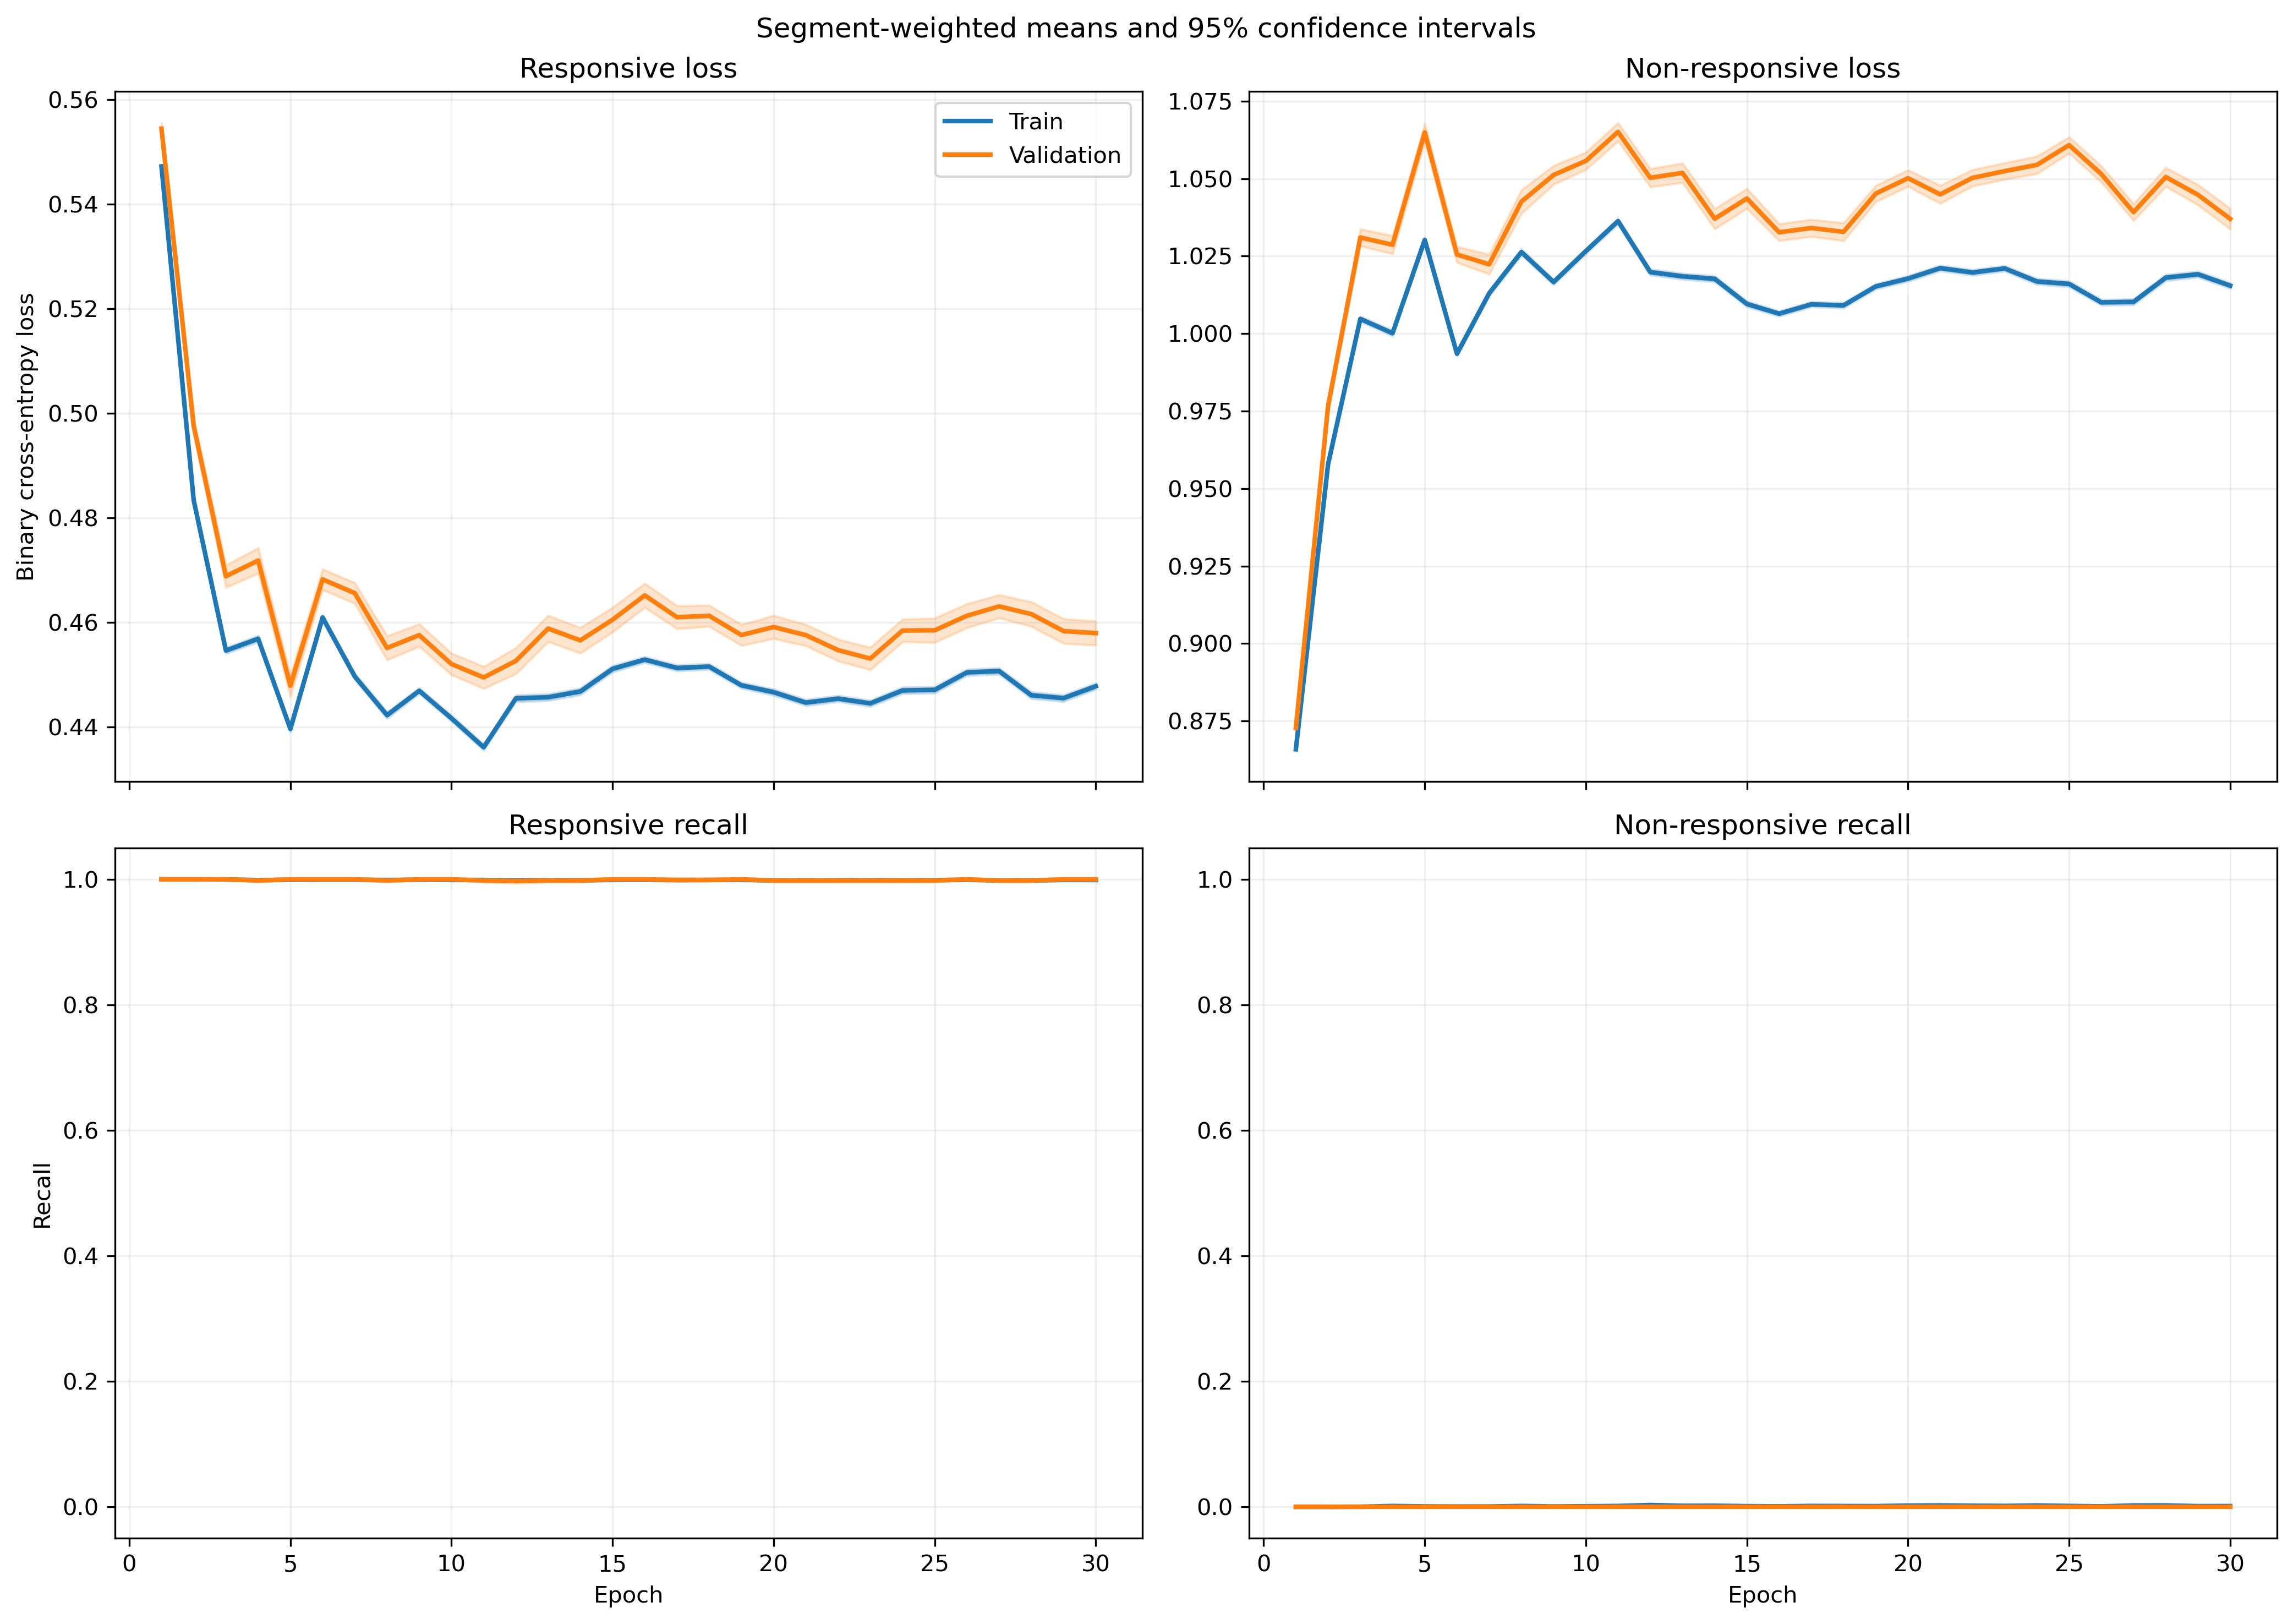

The data file committed next to this chart (first rows):
fold, epoch, split, r_loss, r_loss_count, r_loss_sum, r_loss_sum_sq, r_recall, r_recall_count, r_recall_sum, r_recall_sum_sq, nr_loss, nr_loss_count, nr_loss_sum, nr_loss_sum_sq, nr_recall, nr_recall_count, nr_recall_sum, nr_recall_sum_sq
1, 1, train, 0.5564, 1063, 591.5, 329.3, 1.0, 1063, 1063, 1063, 0.8535, 1401, 1196, 1021, 0.0, 1401, 0.0, 0.0
1, 1, validation, 0.5576, 10, 5.576, 3.111, 1.0, 10, 10.0, 10.0, , 0, 0.0, 0.0, , 0, 0.0, 0.0
1, 2, train, 0.5158, 1063, 548.3, 282.8, 1.0, 1063, 1063, 1063, 0.91, 1401, 1275, 1160, 0.0, 1401, 0.0, 0.0
1, 2, validation, 0.5166, 10, 5.166, 2.669, 1.0, 10, 10.0, 10.0, , 0, 0.0, 0.0, , 0, 0.0, 0.0
1, 3, train, 0.4745, 1063, 504.4, 239.5, 1.0, 1063, 1063, 1063, 0.9718, 1401, 1361, 1323, 0.0, 1401, 0.0, 0.0
1, 3, validation, 0.476, 10, 4.76, 2.266, 1.0, 10, 10.0, 10.0, , 0, 0.0, 0.0, , 0, 0.0, 0.0
1, 4, train, 0.4552, 1063, 483.9, 220.7, 1.0, 1063, 1063, 1063, 1.003, 1401, 1405, 1411, 0.0, 1401, 0.0, 0.0
1, 4, validation, 0.4569, 10, 4.569, 2.091, 1.0, 10, 10.0, 10.0, , 0, 0.0, 0.0, , 0, 0.0, 0.0
1, 5, train, 0.4586, 1063, 487.5, 224.2, 1.0, 1063, 1063, 1063, 0.9968, 1401, 1397, 1394, 0.0, 1401, 0.0, 0.0
1, 5, validation, 0.4603, 10, 4.603, 2.124, 1.0, 10, 10.0, 10.0, , 0, 0.0, 0.0, , 0, 0.0, 0.0
1, 6, train, 0.4773, 1063, 507.4, 243.3, 1.0, 1063, 1063, 1063, 0.9651, 1401, 1352, 1308, 0.0, 1401, 0.0, 0.0
1, 6, validation, 0.4789, 10, 4.789, 2.302, 1.0, 10, 10.0, 10.0, , 0, 0.0, 0.0, , 0, 0.0, 0.0
1, 7, train, 0.4524, 1063, 480.9, 218.7, 1.0, 1063, 1063, 1063, 1.007, 1401, 1411, 1425, 0.0, 1401, 0.0, 0.0
1, 7, validation, 0.4541, 10, 4.541, 2.072, 1.0, 10, 10.0, 10.0, , 0, 0.0, 0.0, , 0, 0.0, 0.0
1, 8, train, 0.4618, 1063, 490.9, 227.8, 1.0, 1063, 1063, 1063, 0.991, 1401, 1388, 1379, 0.0, 1401, 0.0, 0.0
1, 8, validation, 0.463, 10, 4.63, 2.152, 1.0, 10, 10.0, 10.0, , 0, 0.0, 0.0, , 0, 0.0, 0.0
1, 9, train, 0.4719, 1063, 501.6, 237.7, 1.0, 1063, 1063, 1063, 0.9742, 1401, 1365, 1333, 0.0, 1401, 0.0, 0.0
1, 9, validation, 0.473, 10, 4.73, 2.245, 1.0, 10, 10.0, 10.0, , 0, 0.0, 0.0, , 0, 0.0, 0.0
1, 10, train, 0.4688, 1063, 498.3, 234.3, 1.0, 1063, 1063, 1063, 0.9796, 1401, 1372, 1347, 0.0, 1401, 0.0, 0.0
1, 10, validation, 0.4698, 10, 4.698, 2.212, 1.0, 10, 10.0, 10.0, , 0, 0.0, 0.0, , 0, 0.0, 0.0
1, 11, train, 0.4469, 1063, 475, 213.1, 1.0, 1063, 1063, 1063, 1.017, 1401, 1425, 1452, 0.0, 1401, 0.0, 0.0
1, 11, validation, 0.448, 10, 4.48, 2.014, 1.0, 10, 10.0, 10.0, , 0, 0.0, 0.0, , 0, 0.0, 0.0
1, 12, train, 0.4602, 1063, 489.2, 226.2, 1.0, 1063, 1063, 1063, 0.9937, 1401, 1392, 1387, 0.0, 1401, 0.0, 0.0
1, 12, validation, 0.4615, 10, 4.615, 2.139, 1.0, 10, 10.0, 10.0, , 0, 0.0, 0.0, , 0, 0.0, 0.0
1, 13, train, 0.4478, 1063, 476, 215, 1.0, 1063, 1063, 1063, 1.015, 1401, 1422, 1450, 0.0, 1401, 0.0, 0.0
1, 13, validation, 0.4498, 10, 4.498, 2.038, 1.0, 10, 10.0, 10.0, , 0, 0.0, 0.0, , 0, 0.0, 0.0
1, 14, train, 0.458, 1063, 486.9, 224.6, 1.0, 1063, 1063, 1063, 0.9973, 1401, 1397, 1399, 0.0, 1401, 0.0, 0.0
1, 14, validation, 0.4596, 10, 4.596, 2.124, 1.0, 10, 10.0, 10.0, , 0, 0.0, 0.0, , 0, 0.0, 0.0
1, 15, train, 0.4749, 1063, 504.8, 241, 1.0, 1063, 1063, 1063, 0.9691, 1401, 1358, 1320, 0.0, 1401, 0.0, 0.0
1, 15, validation, 0.4759, 10, 4.759, 2.275, 1.0, 10, 10.0, 10.0, , 0, 0.0, 0.0, , 0, 0.0, 0.0
1, 16, train, 0.4774, 1063, 507.5, 243.3, 1.0, 1063, 1063, 1063, 0.9651, 1401, 1352, 1308, 0.0, 1401, 0.0, 0.0
1, 16, validation, 0.4784, 10, 4.784, 2.297, 1.0, 10, 10.0, 10.0, , 0, 0.0, 0.0, , 0, 0.0, 0.0
1, 17, train, 0.4797, 1063, 509.9, 245.8, 1.0, 1063, 1063, 1063, 0.9613, 1401, 1347, 1298, 0.0, 1401, 0.0, 0.0
1, 17, validation, 0.4809, 10, 4.809, 2.322, 1.0, 10, 10.0, 10.0, , 0, 0.0, 0.0, , 0, 0.0, 0.0
1, 18, train, 0.4762, 1063, 506.2, 242.3, 1.0, 1063, 1063, 1063, 0.967, 1401, 1355, 1314, 0.0, 1401, 0.0, 0.0
1, 18, validation, 0.4774, 10, 4.774, 2.288, 1.0, 10, 10.0, 10.0, , 0, 0.0, 0.0, , 0, 0.0, 0.0
1, 19, train, 0.4833, 1063, 513.8, 249.2, 1.0, 1063, 1063, 1063, 0.9557, 1401, 1339, 1282, 0.0, 1401, 0.0, 0.0
1, 19, validation, 0.4842, 10, 4.842, 2.351, 1.0, 10, 10.0, 10.0, , 0, 0.0, 0.0, , 0, 0.0, 0.0
1, 20, train, 0.4836, 1063, 514.1, 249.4, 1.0, 1063, 1063, 1063, 0.9553, 1401, 1338, 1281, 0.0, 1401, 0.0, 0.0
1, 20, validation, 0.4844, 10, 4.844, 2.353, 1.0, 10, 10.0, 10.0, , 0, 0.0, 0.0, , 0, 0.0, 0.0
1, 21, train, 0.4731, 1063, 502.9, 238.8, 1.0, 1063, 1063, 1063, 0.9723, 1401, 1362, 1328, 0.0, 1401, 0.0, 0.0
1, 21, validation, 0.474, 10, 4.74, 2.255, 1.0, 10, 10.0, 10.0, , 0, 0.0, 0.0, , 0, 0.0, 0.0
1, 22, train, 0.481, 1063, 511.3, 247, 1.0, 1063, 1063, 1063, 0.9593, 1401, 1344, 1293, 0.0, 1401, 0.0, 0.0
1, 22, validation, 0.4819, 10, 4.819, 2.331, 1.0, 10, 10.0, 10.0, , 0, 0.0, 0.0, , 0, 0.0, 0.0
1, 23, train, 0.4721, 1063, 501.8, 238.1, 1.0, 1063, 1063, 1063, 0.9738, 1401, 1364, 1332, 0.0, 1401, 0.0, 0.0
1, 23, validation, 0.4732, 10, 4.732, 2.249, 1.0, 10, 10.0, 10.0, , 0, 0.0, 0.0, , 0, 0.0, 0.0
1, 24, train, 0.4811, 1063, 511.4, 247.3, 1.0, 1063, 1063, 1063, 0.959, 1401, 1344, 1292, 0.0, 1401, 0.0, 0.0
1, 24, validation, 0.4821, 10, 4.821, 2.334, 1.0, 10, 10.0, 10.0, , 0, 0.0, 0.0, , 0, 0.0, 0.0
1, 25, train, 0.4812, 1063, 511.5, 247.5, 1.0, 1063, 1063, 1063, 0.9589, 1401, 1343, 1292, 0.0, 1401, 0.0, 0.0
1, 25, validation, 0.4823, 10, 4.823, 2.337, 1.0, 10, 10.0, 10.0, , 0, 0.0, 0.0, , 0, 0.0, 0.0
1, 26, train, 0.4833, 1063, 513.8, 249.5, 1.0, 1063, 1063, 1063, 0.9555, 1401, 1339, 1283, 0.0, 1401, 0.0, 0.0
1, 26, validation, 0.4844, 10, 4.844, 2.355, 1.0, 10, 10.0, 10.0, , 0, 0.0, 0.0, , 0, 0.0, 0.0
1, 27, train, 0.4743, 1063, 504.2, 240, 1.0, 1063, 1063, 1063, 0.9703, 1401, 1359, 1322, 0.0, 1401, 0.0, 0.0
1, 27, validation, 0.4753, 10, 4.753, 2.266, 1.0, 10, 10.0, 10.0, , 0, 0.0, 0.0, , 0, 0.0, 0.0
1, 28, train, 0.475, 1063, 504.9, 241, 1.0, 1063, 1063, 1063, 0.969, 1401, 1358, 1319, 0.0, 1401, 0.0, 0.0
1, 28, validation, 0.4761, 10, 4.761, 2.275, 1.0, 10, 10.0, 10.0, , 0, 0.0, 0.0, , 0, 0.0, 0.0
1, 29, train, 0.4805, 1063, 510.7, 246.3, 1.0, 1063, 1063, 1063, 0.9603, 1401, 1345, 1295, 0.0, 1401, 0.0, 0.0
1, 29, validation, 0.4813, 10, 4.813, 2.324, 1.0, 10, 10.0, 10.0, , 0, 0.0, 0.0, , 0, 0.0, 0.0
1, 30, train, 0.4747, 1063, 504.6, 240.3, 1.0, 1063, 1063, 1063, 0.9699, 1401, 1359, 1320, 0.0, 1401, 0.0, 0.0
1, 30, validation, 0.4755, 10, 4.755, 2.267, 1.0, 10, 10.0, 10.0, , 0, 0.0, 0.0, , 0, 0.0, 0.0
... 1,140 more rows
